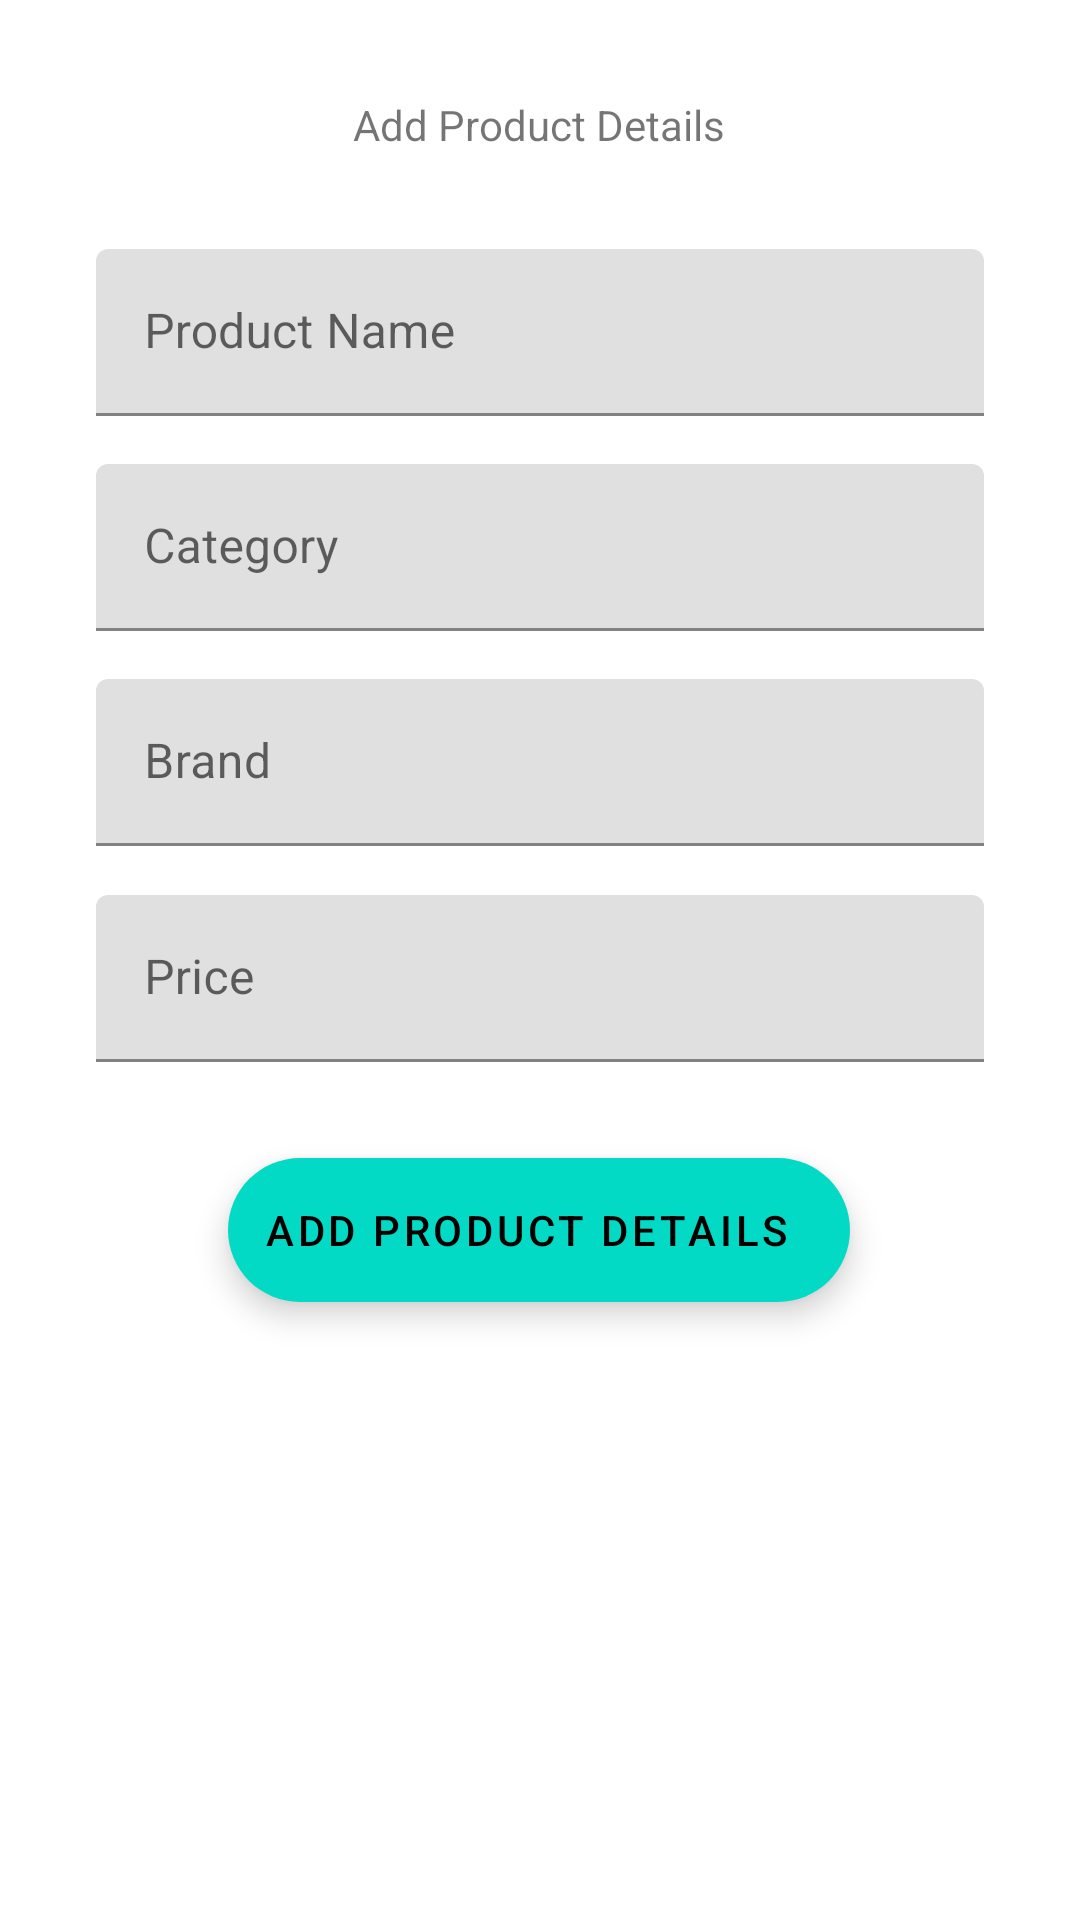

Here is an Android app screen rendered from its layout file. Give the layout XML and the strings, colors and styles it references.
<!-- AndroidManifest.xml: application theme AppTheme -->
<!-- res/layout/fragment_add_product.xml -->
<?xml version="1.0" encoding="utf-8"?>
<layout xmlns:android="http://schemas.android.com/apk/res/android"
    xmlns:app="http://schemas.android.com/apk/res-auto"
    xmlns:tools="http://schemas.android.com/tools">

    <data>

        <variable
            name="vm"
            type="com.example.cloudapp.ui.home.AddProductViewModel" />
    </data>
    <ScrollView
        android:layout_width="match_parent"
        android:layout_height="match_parent">
        <androidx.constraintlayout.widget.ConstraintLayout
            android:id="@+id/container_box"
            android:layout_width="match_parent"
            android:layout_height="match_parent"
            tools:context=".ui.home.AddProductFragment">

            <TextView
                android:id="@+id/textView3"
                android:layout_width="wrap_content"
                android:layout_height="wrap_content"
                android:layout_marginTop="32dp"
                android:text="Add Product Details"
                app:layout_constraintEnd_toEndOf="parent"
                app:layout_constraintHorizontal_bias="0.498"
                app:layout_constraintStart_toStartOf="parent"
                app:layout_constraintTop_toTopOf="parent" />

            <com.google.android.material.textfield.TextInputLayout
                android:id="@+id/textInputLayout"
                android:layout_width="0dp"
                android:layout_height="wrap_content"
                android:layout_marginStart="32dp"
                android:layout_marginTop="32dp"
                android:layout_marginEnd="32dp"
                app:layout_constraintEnd_toEndOf="parent"
                app:layout_constraintStart_toStartOf="parent"
                app:layout_constraintTop_toBottomOf="@+id/textView3">

                <com.google.android.material.textfield.TextInputEditText
                    android:id="@+id/editPrdName"
                    android:layout_width="match_parent"
                    android:layout_height="wrap_content"
                    android:hint="Product Name" />
            </com.google.android.material.textfield.TextInputLayout>

            <com.google.android.material.textfield.TextInputLayout
                android:id="@+id/textInputLayout2"
                android:layout_width="0dp"
                android:layout_height="wrap_content"
                android:layout_marginStart="32dp"
                android:layout_marginTop="16dp"
                android:layout_marginEnd="32dp"
                app:layout_constraintEnd_toEndOf="parent"
                app:layout_constraintStart_toStartOf="parent"
                app:layout_constraintTop_toBottomOf="@+id/textInputLayout">

                <com.google.android.material.textfield.TextInputEditText
                    android:id="@+id/editPrdCategory"
                    android:layout_width="match_parent"
                    android:layout_height="wrap_content"
                    android:hint="Category" />
            </com.google.android.material.textfield.TextInputLayout>

            <com.google.android.material.textfield.TextInputLayout
                android:id="@+id/textInputLayout3"
                android:layout_width="0dp"
                android:layout_height="56dp"
                android:layout_marginStart="32dp"
                android:layout_marginTop="16dp"
                android:layout_marginEnd="32dp"
                app:layout_constraintEnd_toEndOf="parent"
                app:layout_constraintStart_toStartOf="parent"
                app:layout_constraintTop_toBottomOf="@+id/textInputLayout2">

                <com.google.android.material.textfield.TextInputEditText
                    android:id="@+id/editPrdBrand"
                    android:layout_width="match_parent"
                    android:layout_height="wrap_content"
                    android:hint="Brand " />
            </com.google.android.material.textfield.TextInputLayout>

            <com.google.android.material.textfield.TextInputLayout
                android:id="@+id/textInputLayout4"
                android:layout_width="0dp"
                android:layout_height="wrap_content"
                android:layout_marginStart="32dp"
                android:layout_marginTop="16dp"
                android:layout_marginEnd="32dp"
                app:layout_constraintEnd_toEndOf="parent"
                app:layout_constraintStart_toStartOf="parent"
                app:layout_constraintTop_toBottomOf="@+id/textInputLayout3">

                <com.google.android.material.textfield.TextInputEditText
                    android:id="@+id/editPrdPrice"
                    android:layout_width="match_parent"
                    android:layout_height="wrap_content"
                    android:hint="Price"
                    android:inputType="number" />
            </com.google.android.material.textfield.TextInputLayout>

            <com.google.android.material.floatingactionbutton.ExtendedFloatingActionButton
                android:id="@+id/fabSave"
                android:layout_width="wrap_content"
                android:layout_height="wrap_content"
                android:layout_marginTop="32dp"
                android:layout_marginBottom="32dp"
                android:clickable="true"
                android:text="Add Product Details"
                app:layout_constraintBottom_toBottomOf="parent"
                app:layout_constraintEnd_toEndOf="parent"
                app:layout_constraintHorizontal_bias="0.498"
                app:layout_constraintStart_toStartOf="parent"
                app:layout_constraintTop_toBottomOf="@+id/textInputLayout4"
                tools:src="@tools:sample/backgrounds/scenic" />

            <ProgressBar
                android:id="@+id/pbState"
                style="@android:style/Widget.DeviceDefault.Light.ProgressBar"
                android:layout_width="wrap_content"
                android:layout_height="wrap_content"
                app:layout_constraintBottom_toBottomOf="parent"
                app:layout_constraintEnd_toEndOf="parent"
                app:layout_constraintStart_toStartOf="parent"
                app:layout_constraintTop_toTopOf="parent"
                app:set_visibility="@{vm.isLoading}"
                tools:visibility="gone" />

        </androidx.constraintlayout.widget.ConstraintLayout>
    </ScrollView>

</layout>
<!-- resources referenced by this layout -->
<resources>

</resources>
